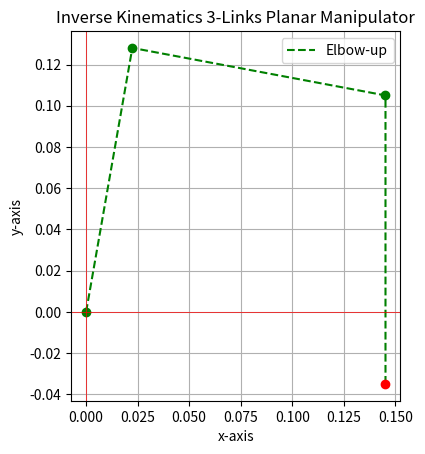

Here is the Python script that generated this plot:
import numpy as np
import matplotlib.pyplot as plt

def ikinematics(link1, link2, link3, positionx, positiony, gamma):
    """
    Inverse kinematics for 3-Link Planar Manipulator
    Inputs:
    - link1, link2, link3: Lengths of the links in the robotic arm
    - positionx, positiony: End-effector coordinates (x, y)
    - gamma: Orientation angle of the end-effector in degrees

    Outputs:
    - Joint angles for elbow-down and elbow-up configurations
    """
    # Link lengths and end-effector position
    L12 = link1
    L23 = link2
    L34 = link3
    xe = positionx - 0.035  # Adjust for the end-effector offset
    ye = positiony - 0.045  # Adjust for the end-effector offset
    g = np.radians(gamma)  # Convert orientation to radians

    # Compute position of joint P3
    x3 = xe - L34 * np.cos(g)
    y3 = ye - L34 * np.sin(g)
    C = np.sqrt(x3**2 + y3**2)

    if (L12 + L23) > C:  # Check if the end-effector is within reach
        # Angles a and B
        a = np.degrees(np.arccos((L12**2 + L23**2 - C**2) / (2 * L12 * L23)))
        B = np.degrees(np.arccos((L12**2 + C**2 - L23**2) / (2 * L12 * C)))

        # Joint angles for elbow-up configuration
        J1b = (np.degrees(np.arctan2(y3, x3)) + B)
        J2b = -(180 - a)
        J3b = (gamma - J1b - J2b)

        print(f"The joint angles for elbow-up configuration are: J1, J2, J3 = {90-J1b}, {-(J2b+90)}, {-(J3b)}")
    else:
        print("Dimension error!")
        print("End-effector is outside the workspace.")
        return

    # Compute positions of joints for visualization
    x2b = L12 * np.cos(np.radians(J1b))
    y2b = L12 * np.sin(np.radians(J1b))
    r = L12 + L23 + L34

    # Plot the manipulator configurations
    plt.figure()
    plt.gca().set_aspect('equal', adjustable='box')
    plt.grid(True)

    # Workspace boundary
    circle = plt.Circle((0, 0), r, color='gray', fill=False, linestyle=':')
    plt.gca().add_artist(circle)

    # Elbow-up configuration
    plt.plot([0, x2b, x3, xe], [0, y2b, y3, ye], 'g--', label="Elbow-up")
    plt.plot([0, x2b], [0, y2b], 'go')
    plt.plot([x3], [y3], 'go')
    plt.plot([xe], [ye], 'ro')

    # Axes and labels
    plt.axhline(0, color='red', linewidth=0.5)
    plt.axvline(0, color='red', linewidth=0.5)
    plt.xlabel('x-axis')
    plt.ylabel('y-axis')
    plt.title('Inverse Kinematics 3-Links Planar Manipulator')
    plt.legend()
    plt.show()

# Example usage
if __name__ == "__main__":
    ikinematics(link1=0.13, link2=0.125, link3=0.14, positionx=(0.15**2+0.1**2)**0.5, positiony=0.01, gamma=-90)